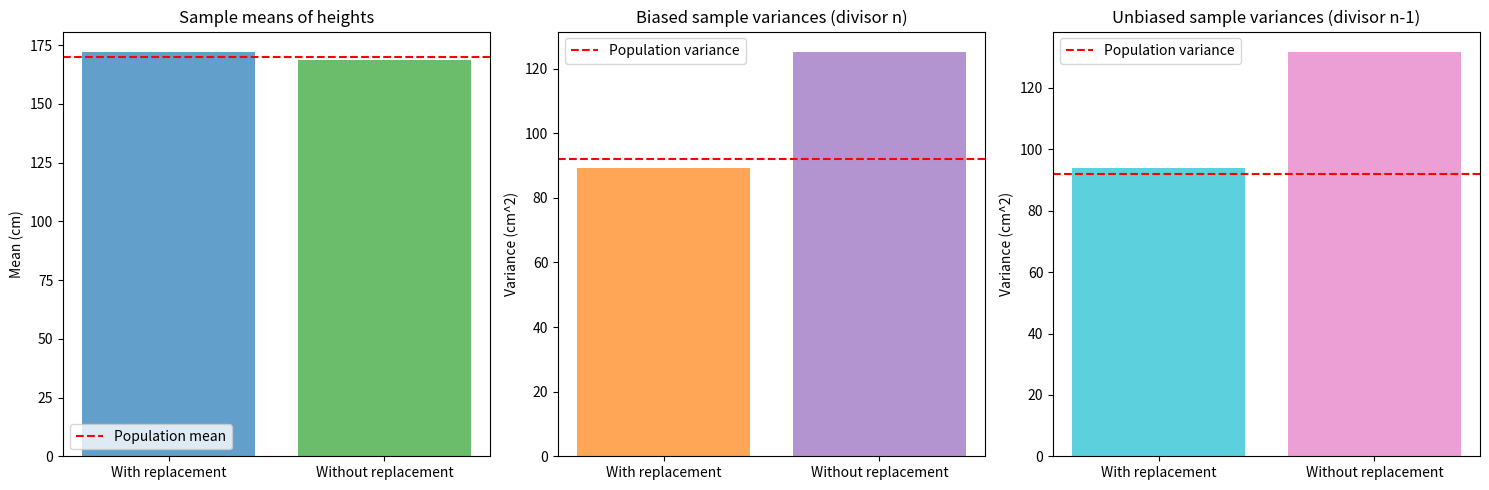

The script that saved this image:
"""Compare biased (divide by n) and unbiased (divide by n - 1) sample variances."""

import matplotlib.pyplot as plt
import numpy as np


def generate_population(rng: np.random.Generator, mean: float, std: float, size: int) -> np.ndarray:
    """Generate a finite population from a normal distribution."""
    return rng.normal(mean, std, size)


def take_sample(
    rng: np.random.Generator, population: np.ndarray, sample_size: int, replace: bool = True
) -> np.ndarray:
    """Take a simple random sample with or without replacement."""
    return rng.choice(population, size=sample_size, replace=replace)


def calculate_variances(sample: np.ndarray) -> dict:
    """Return the biased (ddof=0) and unbiased (ddof=1) sample variances."""
    return {
        "biased": np.var(sample, ddof=0),
        "unbiased": np.var(sample, ddof=1),
    }


def average_variances(
    rng: np.random.Generator, population: np.ndarray, sample_size: int, replications: int
) -> dict:
    """Average both variance estimators over many samples drawn with replacement."""
    biased = np.empty(replications)
    unbiased = np.empty(replications)
    for i in range(replications):
        v = calculate_variances(take_sample(rng, population, sample_size, replace=True))
        biased[i], unbiased[i] = v["biased"], v["unbiased"]
    return {"biased": biased.mean(), "unbiased": unbiased.mean()}


def plot_statistics(means, biased, unbiased, real_mean, real_variance) -> None:
    """Bar charts of one sample's mean and variances against the population values."""
    categories = list(means.keys())
    fig, ax = plt.subplots(1, 3, figsize=(15, 5))

    ax[0].bar(categories, [means[c] for c in categories], color=["tab:blue", "tab:green"], alpha=0.7)
    ax[0].axhline(real_mean, color="red", linestyle="--", label="Population mean")
    ax[0].set_title("Sample means of heights")
    ax[0].set_ylabel("Mean (cm)")
    ax[0].legend()

    ax[1].bar(categories, [biased[c] for c in categories], color=["tab:orange", "tab:purple"], alpha=0.7)
    ax[1].axhline(real_variance, color="red", linestyle="--", label="Population variance")
    ax[1].set_title("Biased sample variances (divisor n)")
    ax[1].set_ylabel("Variance (cm^2)")
    ax[1].legend()

    ax[2].bar(categories, [unbiased[c] for c in categories], color=["tab:cyan", "tab:pink"], alpha=0.7)
    ax[2].axhline(real_variance, color="red", linestyle="--", label="Population variance")
    ax[2].set_title("Unbiased sample variances (divisor n-1)")
    ax[2].set_ylabel("Variance (cm^2)")
    ax[2].legend()

    plt.tight_layout()
    plt.show()


def main() -> None:
    rng = np.random.default_rng(42)

    population = generate_population(rng, mean=170, std=10, size=500)
    sample_size = 20

    means, biased, unbiased = {}, {}, {}
    for label, replace in [("With replacement", True), ("Without replacement", False)]:
        sample = take_sample(rng, population, sample_size, replace=replace)
        variances = calculate_variances(sample)
        means[label] = sample.mean()
        biased[label] = variances["biased"]
        unbiased[label] = variances["unbiased"]

    real_mean = population.mean()
    real_variance = population.var(ddof=0)
    print(f"Population mean: {real_mean:.2f}, population variance: {real_variance:.2f}")
    for label in means:
        print(f"{label}: mean={means[label]:.2f}, biased var={biased[label]:.2f}, unbiased var={unbiased[label]:.2f}")

    averages = average_variances(rng, population, sample_size, replications=5000)
    print(f"Average over 5000 samples (n={sample_size}): "
          f"biased={averages['biased']:.2f}, unbiased={averages['unbiased']:.2f}, "
          f"theory for biased={(sample_size - 1) / sample_size * real_variance:.2f}")

    plot_statistics(means, biased, unbiased, real_mean, real_variance)


if __name__ == "__main__":
    main()
